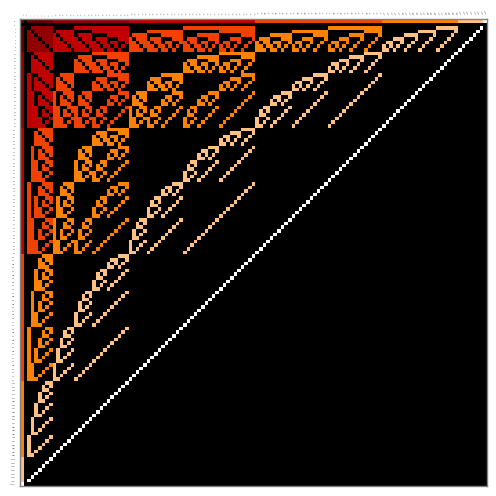

Here is the Python script that generated this plot: (Note: this script raises an exception after producing the figure.)
from typing import List

import numpy as np
import pandas as pd
import matplotlib.pyplot as pyplot
from matplotlib import colors
import matplotlib as mpl
from matplotlib.colors import ListedColormap
from pandas.core.interchange.dataframe_protocol import DataFrame


def init_data_frame(p_table_headers: List[str]) -> DataFrame:
    return pd.DataFrame(index=p_table_headers,
                        columns=p_table_headers)


def has_no_common_element(p_combination1: str, p_combination2: str) -> bool:
    """
    检查两个元素组合是否没有相同元素
    @param p_combination1: 元素组合1
    @param p_combination2: 元素组合2
    @return: 是否没有相同元素
    """

    for element in p_combination1:
        if element in p_combination2:
            return False

    return True


def combination_merge(p_combination1, p_combination2) -> str:
    """
    合并组合
    @param p_combination1: 元素组合1
    @param p_combination2: 元素组合2
    @return: 合并后的组合
    """

    merged_combination: str = p_combination1 + p_combination2
    merged_combination: str = ''.join(sorted(merged_combination))

    return merged_combination


def gen_binomial_theorem_collection(p_elements: str,
                                    p_contain_zero: bool,
                                    p_zero_elem_mark: str,
                                    p_err_elem_mark: str) -> List[List[str]]:
    """
    Generate binomial theorem type collection
    @param p_elements: 元素集合
    @param p_contain_zero: 是否包含0元素
    @param p_zero_elem_mark: 0元素字符
    @param p_err_elem_mark: 错误PDIE字符
    @return: binomial theorem type collection
    """

    comb_and_next_start_collection: List[List[dict]] = []
    binomial_theorem_collection: List[List[str]] = []

    if p_contain_zero:
        binomial_theorem_collection: List[List[str]] = [[p_zero_elem_mark]]

    binomial_theorem_collection.append([p_err_elem_mark])

    for i in range(len(p_elements)):
        cur_comb_and_next_start_list: List[dict] = []
        if i == 0:
            for j in range(len(p_elements)):
                cur_comb_and_next_start: dict = {
                    'combination': p_elements[j],
                    'next_trip_starting_idx': j + 1
                }
                cur_comb_and_next_start_list.append(cur_comb_and_next_start)
        else:
            pre_comb_and_next_start_list: List[dict] = comb_and_next_start_collection[i - 1]
            for pre_comb_and_next_start in pre_comb_and_next_start_list:
                pre_comb: str = pre_comb_and_next_start['combination']
                for j in range(pre_comb_and_next_start['next_trip_starting_idx'], len(p_elements)):
                    cur_comb: str = pre_comb + p_elements[j]
                    cur_comb_and_next_start: dict = {
                        'combination': cur_comb,
                        'next_trip_starting_idx': j + 1
                    }
                    cur_comb_and_next_start_list.append(cur_comb_and_next_start)
        comb_and_next_start_collection.append(cur_comb_and_next_start_list)

    for i in range(len(p_elements)):
        cur_binomial_theorem_item: List[str] = []
        for j in range(len(comb_and_next_start_collection[i])):
            cur_comb: str = comb_and_next_start_collection[i][j]['combination']
            cur_binomial_theorem_item.append(cur_comb)
        binomial_theorem_collection.append(cur_binomial_theorem_item)

    return binomial_theorem_collection


def gen_all_combs(p_binomial_theorem_collection: List[List[str]]) -> List[str]:
    """
    Generate all combinations
    @param p_binomial_theorem_collection: binomial theorem type collection
    @return: list of all combinations
    """

    all_combs: List[str] = []

    for combs in p_binomial_theorem_collection:
        for comb in combs:
            all_combs.append(comb)

    return all_combs


def gen_combinations_data_recur(elements):
    """
    生成组合数据(递归)
    @param elements: 元素集合
    @return: 组合数据
    """

    combinations_and_pivots_cache = []

    zero_element = '0'
    zero_element_array = ['0']
    combinations = [zero_element]
    binomial_theorem_array = [zero_element_array]

    gen_sub_combinations_data_recur(combinations_and_pivots_cache,
                                    combinations,
                                    binomial_theorem_array,
                                    len(elements),
                                    elements)

    return {
        'combinations': combinations,
        'binomial_theorem_array': binomial_theorem_array
    }


def gen_sub_combinations_data_recur(combinations_and_pivots_cache,
                                    combinations,
                                    binomial_theorem_array,
                                    count,
                                    elements):
    """
    生成子axes的headers
    @param combinations_and_pivots_cache: 元素组合和结尾元素位置数组
    @param combinations: 元素组合数组
    @param binomial_theorem_array: 二项式定理分布数组
    @param count: 参与组合的元素数
    @param elements: 全部元素数组
    @return
    """

    cur_combinations_and_pivots = []                                                        # 声明"当前组合和枢轴数组"

    if count == 1:                                                                          # if elements元素数为1
        for i in range(len(elements)):                                                      # 遍历elements数组:
            cur_combination_and_pivot = {                                                   #
                'combination': elements[i],
                'pivot': i
            }
            cur_combinations_and_pivots.append(cur_combination_and_pivot)
    else:
        gen_sub_combinations_data_recur(combinations_and_pivots_cache,
                                        combinations,
                                        binomial_theorem_array,
                                        count - 1,
                                        elements)

        pre_combinations_and_pivots = combinations_and_pivots_cache[count - 2]

        for i in range(len(pre_combinations_and_pivots)):
            pre_combination = pre_combinations_and_pivots[i]['combination']

            for j in range(pre_combinations_and_pivots[i]['pivot'] + 1, len(elements)):
                cur_combination = pre_combination + elements[j]
                cur_combination_and_pivot = {
                    'combination': cur_combination,
                    'pivot': j
                }
                cur_combinations_and_pivots.append(cur_combination_and_pivot)

    combinations_and_pivots_cache.append(cur_combinations_and_pivots)

    cur_binomial_theorem_item = []
    binomial_theorem_array.append([])
    for i in range(len(cur_combinations_and_pivots)):
        cur_combination = cur_combinations_and_pivots[i]['combination']
        combinations.append(cur_combination)
        cur_binomial_theorem_item.append(cur_combination)

    binomial_theorem_array.append(cur_binomial_theorem_item)


def build_data_frame(p_data_frame: DataFrame,
                     p_zero_elem: str,
                     p_err_elem: str) -> None:
    """
    构造p_data_frame
    @param p_data_frame: DataFrame instance
    @param p_zero_elem: 0 element
    @param p_err_elem: err element
    @return:
    """
    for row in p_data_frame.index:
        for col in p_data_frame.columns:
            if row == p_err_elem or col == p_err_elem:
                p_data_frame.loc[row, col] = p_err_elem
                continue

            if row == p_zero_elem:
                p_data_frame.loc[row, col] = col
            elif col == p_zero_elem:
                p_data_frame.loc[row, col] = row
            else:
                if has_no_common_element(row, col):
                    p_data_frame.loc[row, col] = combination_merge(row, col)
                else:
                    p_data_frame.loc[row, col] = p_err_elem


def render_plot(p_data_frame: DataFrame,
                p_mpl: mpl,
                p_dpi: int,
                p_font_size: float,
                p_no_tick_marks: bool,
                p_err_elem: str) -> None:
    """
    Render the plot
    @param p_data_frame: graph frame
    @param p_mpl: matplotlib
    @param p_dpi: dots per inch
    @param p_font_size: font size
    @param p_no_tick_marks: whether it has a tick mark
    @param p_err_elem: Error PDIE's mark
    @return: None
    """

    p_mpl.rcParams["font.size"] = p_font_size

    if p_dpi is not None:
        p_mpl.rcParams["figure.dpi"] = p_dpi

    fig, ax = p_mpl.pyplot.subplots()

    ax.spines['top'].set_color('gray')
    ax.spines['bottom'].set_color('gray')
    ax.spines['left'].set_color('gray')
    ax.spines['right'].set_color('gray')
    ax.spines['top'].set_linewidth(1)
    ax.spines['bottom'].set_linewidth(1)
    ax.spines['left'].set_linewidth(1)
    ax.spines['right'].set_linewidth(1)

    if p_no_tick_marks:
        ax.tick_params(axis='both', which='both', length=0)
    else:
        ax.tick_params(axis='both', which='both', length=1, colors='navy')

    color_matrix: List[List[int]] = []
    for row_idx in range(p_data_frame.index.size):
        row_colors: List[int] = []
        for col_idx in range(p_data_frame.columns.size):
            if p_data_frame.values[row_idx][col_idx] == p_err_elem:
                row_colors.append(0)
            else:
#                row_colors.append(100)
                cur_comb_size: int = len(p_data_frame.values[row_idx][col_idx])
                value: int = (cur_comb_size + 1) * 5
                row_colors.append(value)
        color_matrix.append(row_colors)

#    cmap: ListedColormap = colors.ListedColormap(['#080402', '#D03D33'])
    cmap: ListedColormap = p_mpl.colormaps.get_cmap('gist_heat')
    ax.imshow(X=np.array(color_matrix),
              cmap=cmap)

    ax.set_xticks(ticks=np.arange(p_data_frame.columns.size),
                  labels=p_data_frame.columns)
    ax.set_yticks(ticks=np.arange(p_data_frame.index.size),
                  labels=p_data_frame.index)

    ax.tick_params(top=True,
                   bottom=False,
                   labeltop=True,
                   labelbottom=False)

    # Rotate the tick labels and set their alignment.
    p_mpl.pyplot.setp(ax.get_xticklabels(),
                      rotation=-70,
                      ha="right",
                      rotation_mode="anchor")

    fig.tight_layout()


if __name__ == '__main__':

    elements2 = '12'
    elements3 = '123'
    elements4 = '1234'
    elements5 = '12345'
    elements6 = '123456'
    elements7 = '1234567'
    elements8 = '12345678'
    elements9 = '123456789'

    zero_elem_mark = '0'
    err_elem_mark = 'E'

    # # 2 PDIEs
    # dpi: int = 200
    # contain_zero = True
    # font_size: float = 5
    # no_tick_marks: bool = False
    # binomial_theorem_collection: List[List[str]] \
    #     = gen_binomial_theorem_collection(p_elements=elements2,
    #                                       p_contain_zero=contain_zero,
    #                                       p_zero_elem_mark=zero_elem_mark,
    #                                       p_err_elem_mark=err_elem_mark)

    # # 5 PDIEs
    # dpi: int = 500
    # contain_zero = True
    # font_size: float = 4
    # no_tick_marks: bool = False
    # binomial_theorem_collection: List[List[str]] \
    #     = gen_binomial_theorem_collection(p_elements=elements5,
    #                                       p_contain_zero=contain_zero,
    #                                       p_zero_elem_mark=zero_elem_mark,
    #                                       p_err_elem_mark=err_elem_mark)

    # 7 PDIEs
    dpi: int = 2000
    contain_zero = True
    font_size: float = 0.7
    no_tick_marks: bool = True
    binomial_theorem_collection: List[List[str]] \
        = gen_binomial_theorem_collection(p_elements=elements7,
                                          p_contain_zero=contain_zero,
                                          p_zero_elem_mark=zero_elem_mark,
                                          p_err_elem_mark=err_elem_mark)

    # # 8 PDIEs
    # dpi: int = 3000
    # contain_zero = True
    # font_size: float = 0.45
    # no_tick_marks: bool = True
    # binomial_theorem_collection: List[List[str]] \
    #     = gen_binomial_theorem_collection(p_elements=elements8,
    #                                       p_contain_zero=contain_zero,
    #                                       p_zero_elem_mark=zero_elem_mark,
    #                                       p_err_elem_mark=err_elem_mark)

    # # 9 PDIEs
    # dpi: int = 3000
    # contain_zero = True
    # font_size: float = 0.45
    # no_tick_marks: bool = True
    # binomial_theorem_collection: List[List[str]] \
    #     = gen_binomial_theorem_collection(p_elements=elements9,
    #                                       p_contain_zero=contain_zero,
    #                                       p_zero_elem_mark=zero_elem_mark,
    #                                       p_err_elem_mark=err_elem_mark)

    headers: List[str] = gen_all_combs(binomial_theorem_collection)

    data_frame: DataFrame = init_data_frame(p_table_headers=headers)

    build_data_frame(p_data_frame=data_frame,
                     p_zero_elem=zero_elem_mark,
                     p_err_elem=err_elem_mark)

    render_plot(p_data_frame=data_frame,
                p_mpl=mpl,
                p_dpi=dpi,
                p_font_size=font_size,
                p_no_tick_marks=no_tick_marks,
                p_err_elem='E')

    mpl.pyplot.savefig('pic.png')
